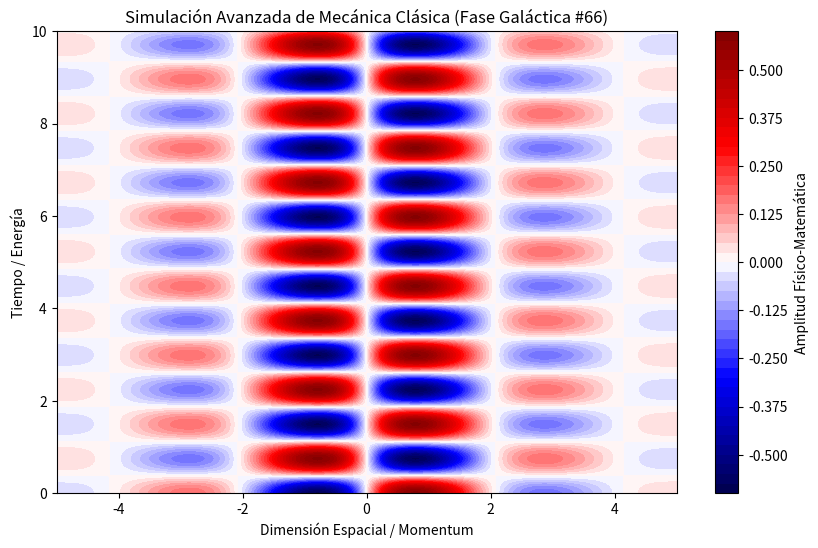

Write Python code to recreate this figure.
%matplotlib inline
# Simulación Galáctica: Mecánica Clásica - Variante 66
import numpy as np
import matplotlib.pyplot as plt

# Parámetros Físicos Aleatorios
param_1 = 1.513
param_2 = 4.206
param_3 = 0.599

t = np.linspace(0, 10, 500)
x = np.linspace(-5, 5, 500)
X, T = np.meshgrid(x, t)

# Ecuación Base (Avanzada)
Z = np.sin(X * param_1) * np.cos(T * param_2) * np.exp(-np.abs(X) * param_3)

plt.figure(figsize=(10, 6))
plt.contourf(X, T, Z, 50, cmap='seismic')
plt.colorbar(label='Amplitud Físico-Matemática')
plt.title(r'Simulación Avanzada de Mecánica Clásica (Fase Galáctica #66)')
plt.xlabel('Dimensión Espacial / Momentum')
plt.ylabel('Tiempo / Energía')
plt.show()
